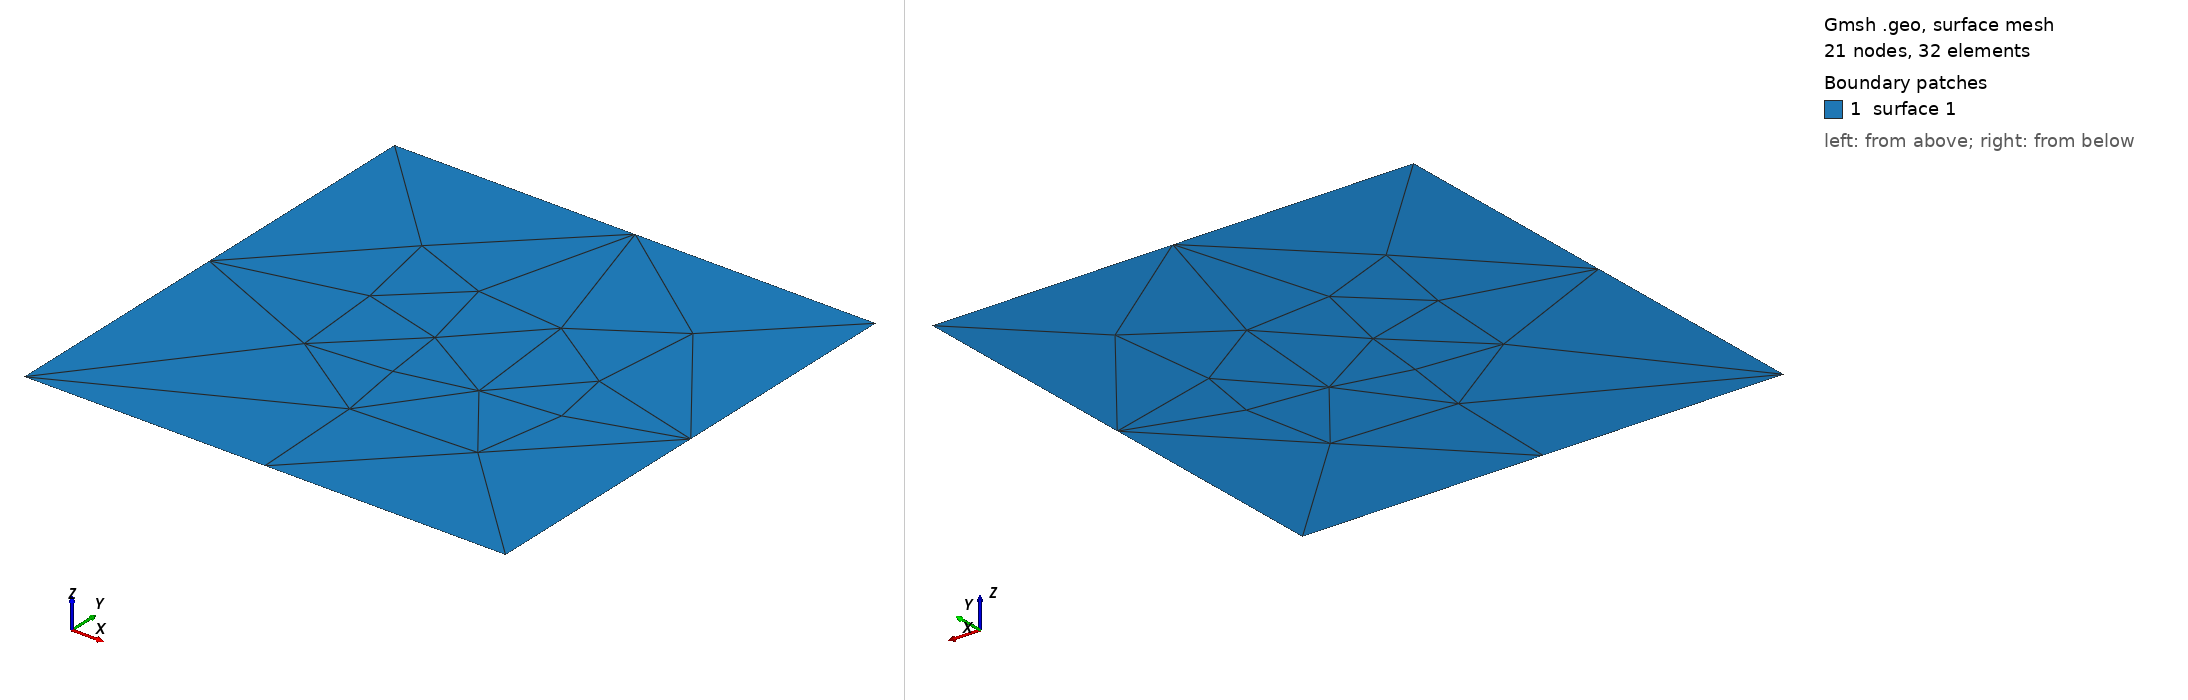

Gmsh geometry script, surface-meshed: 21 nodes, 32 surface elements. Boundary patches (legend numbers): 1 surface 1. Left view from above one corner, right view from below the opposite corner. The script declares no physical surfaces, so the legend lists its geometric surfaces. The drawing asked Gmsh for element sizes between 1% and 20% of the model's largest extent; the script's own settings can give other sizes.

=== voro.geo (drawn) ===

Mesh.Voronoi = 1;
//+
Point(1) = {-1, 1, 0, 1.0};
//+
Point(2) = {1, 1, 0, 1.0};
//+
Point(3) = {1, -1, 0, 1.0};
//+
Point(4) = {-1, -1, 0, 1.0};
//+
Line(1) = {1, 2};
//+
Line(2) = {2, 3};
//+
Line(3) = {3, 4};
//+
Line(4) = {4, 1};
//+
Curve Loop(1) = {1, 2, 3, 4};
//+
Surface(1) = {1};

Mesh 2;
